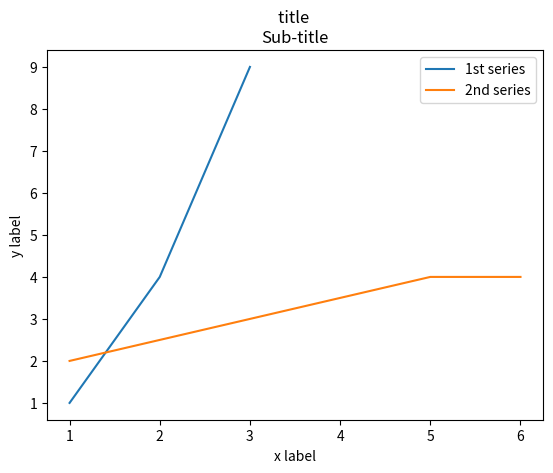

Here is the Python script that generated this plot:
## making a simple graph with matplotlib

# matplotlib.pyplot always aliased as plt
import matplotlib.pyplot as plt

# define x and y with lists
x = [1,2,3]
y = [1,4,9]

x2 = [1,5,6]
y2 = [2,4,4]

# plot x, x2, y, y2
plt.plot(x, y, label='1st series')
plt.plot(x2, y2, label='2nd series')

# set labels
plt.xlabel('x label')
plt.ylabel('y label')

#label axis, title
plt.xlabel('x label')
plt.ylabel('y label')
plt.title('title \nSub-title')

#display graph and legend
plt.legend()
plt.show()
